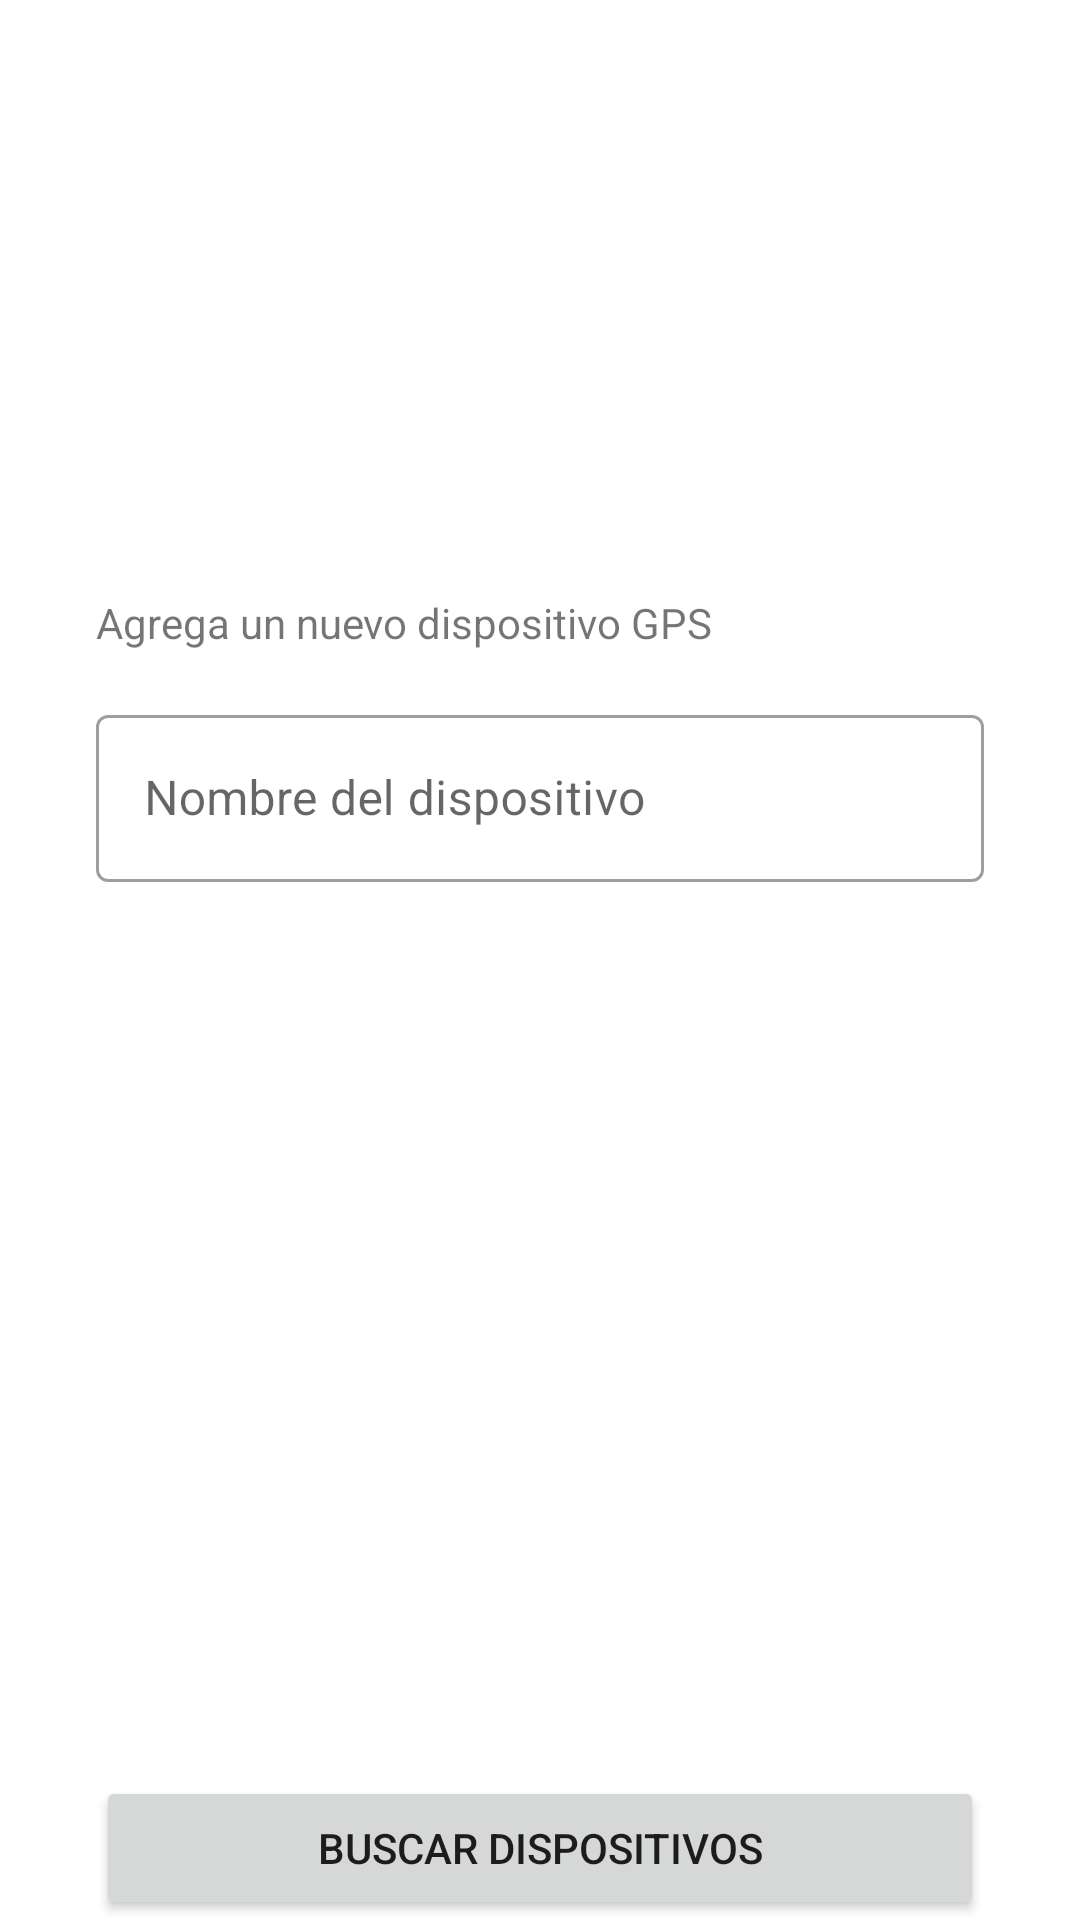

This screen was rendered from an Android layout file. Write that file and the resources it references.
<!-- AndroidManifest.xml: application theme AppTheme -->
<!-- res/layout/fragment_add_device.xml -->
<?xml version="1.0" encoding="utf-8"?>
<androidx.constraintlayout.widget.ConstraintLayout xmlns:android="http://schemas.android.com/apk/res/android"
    xmlns:app="http://schemas.android.com/apk/res-auto"
    xmlns:tools="http://schemas.android.com/tools"
    android:layout_width="match_parent"
    android:layout_height="match_parent"
    tools:context=".ui.adddevice.FragmentAddDevice">

    <TextView
        android:id="@+id/textView10"
        android:layout_width="0dp"
        android:layout_height="wrap_content"
        android:layout_marginStart="32dp"
        android:layout_marginTop="16dp"
        android:layout_marginEnd="32dp"
        android:text="Agrega un nuevo dispositivo GPS"
        app:layout_constraintEnd_toEndOf="parent"
        app:layout_constraintStart_toStartOf="parent"
        app:layout_constraintTop_toBottomOf="@+id/imageView4" />

    <ImageView
        android:id="@+id/imageView4"
        android:layout_width="150dp"
        android:layout_height="150dp"
        android:layout_marginTop="32dp"
        android:src="@drawable/ic_person_pin_24px"
        app:layout_constraintEnd_toEndOf="parent"
        app:layout_constraintStart_toStartOf="parent"
        app:layout_constraintTop_toTopOf="parent" />

    <com.google.android.material.textfield.TextInputLayout
        android:id="@+id/deviceID"
        style="@style/Widget.MaterialComponents.TextInputLayout.OutlinedBox"
        android:layout_width="match_parent"
        android:layout_height="62dp"
        android:layout_marginStart="32dp"
        android:layout_marginTop="16dp"
        android:layout_marginEnd="32dp"
        android:hint="Nombre del dispositivo"
        app:layout_constraintEnd_toEndOf="parent"
        app:layout_constraintStart_toStartOf="parent"
        app:layout_constraintTop_toBottomOf="@+id/textView10">

        <com.google.android.material.textfield.TextInputEditText
            android:id="@+id/txtDeviceName"
            android:layout_width="match_parent"
            android:layout_height="wrap_content"
            android:inputType="text"
            android:maxLength="18" />
    </com.google.android.material.textfield.TextInputLayout>

    <Button
        android:id="@+id/button11"
        android:layout_width="0dp"
        android:layout_height="wrap_content"
        android:layout_marginStart="32dp"
        android:layout_marginEnd="32dp"
        android:text="Buscar dispositivos"
        app:layout_constraintBottom_toBottomOf="parent"
        app:layout_constraintEnd_toEndOf="parent"
        app:layout_constraintStart_toStartOf="parent" />

    <androidx.recyclerview.widget.RecyclerView
        android:layout_width="0dp"
        android:layout_height="0dp"
        android:layout_marginStart="32dp"
        android:layout_marginTop="16dp"
        android:layout_marginEnd="32dp"
        android:layout_marginBottom="16dp"
        app:layout_constraintBottom_toTopOf="@+id/button11"
        app:layout_constraintEnd_toEndOf="parent"
        app:layout_constraintStart_toStartOf="parent"
        app:layout_constraintTop_toBottomOf="@+id/deviceID" />


</androidx.constraintlayout.widget.ConstraintLayout>
<!-- resources referenced by this layout -->
<resources>
  <style name="AppTheme" parent="Theme.MaterialComponents.Light">        
          <item name="colorPrimary">@color/colorPrimary</item>
          <item name="colorPrimaryDark">@color/colorPrimaryDark</item>
          <item name="colorAccent">@color/colorPrimaryLight</item>
      </style>
  <color name="colorPrimary">#7E57C2</color>
  <color name="colorPrimaryDark">#4d2c91</color>
  <color name="colorPrimaryLight">#b085f5</color>
</resources>
